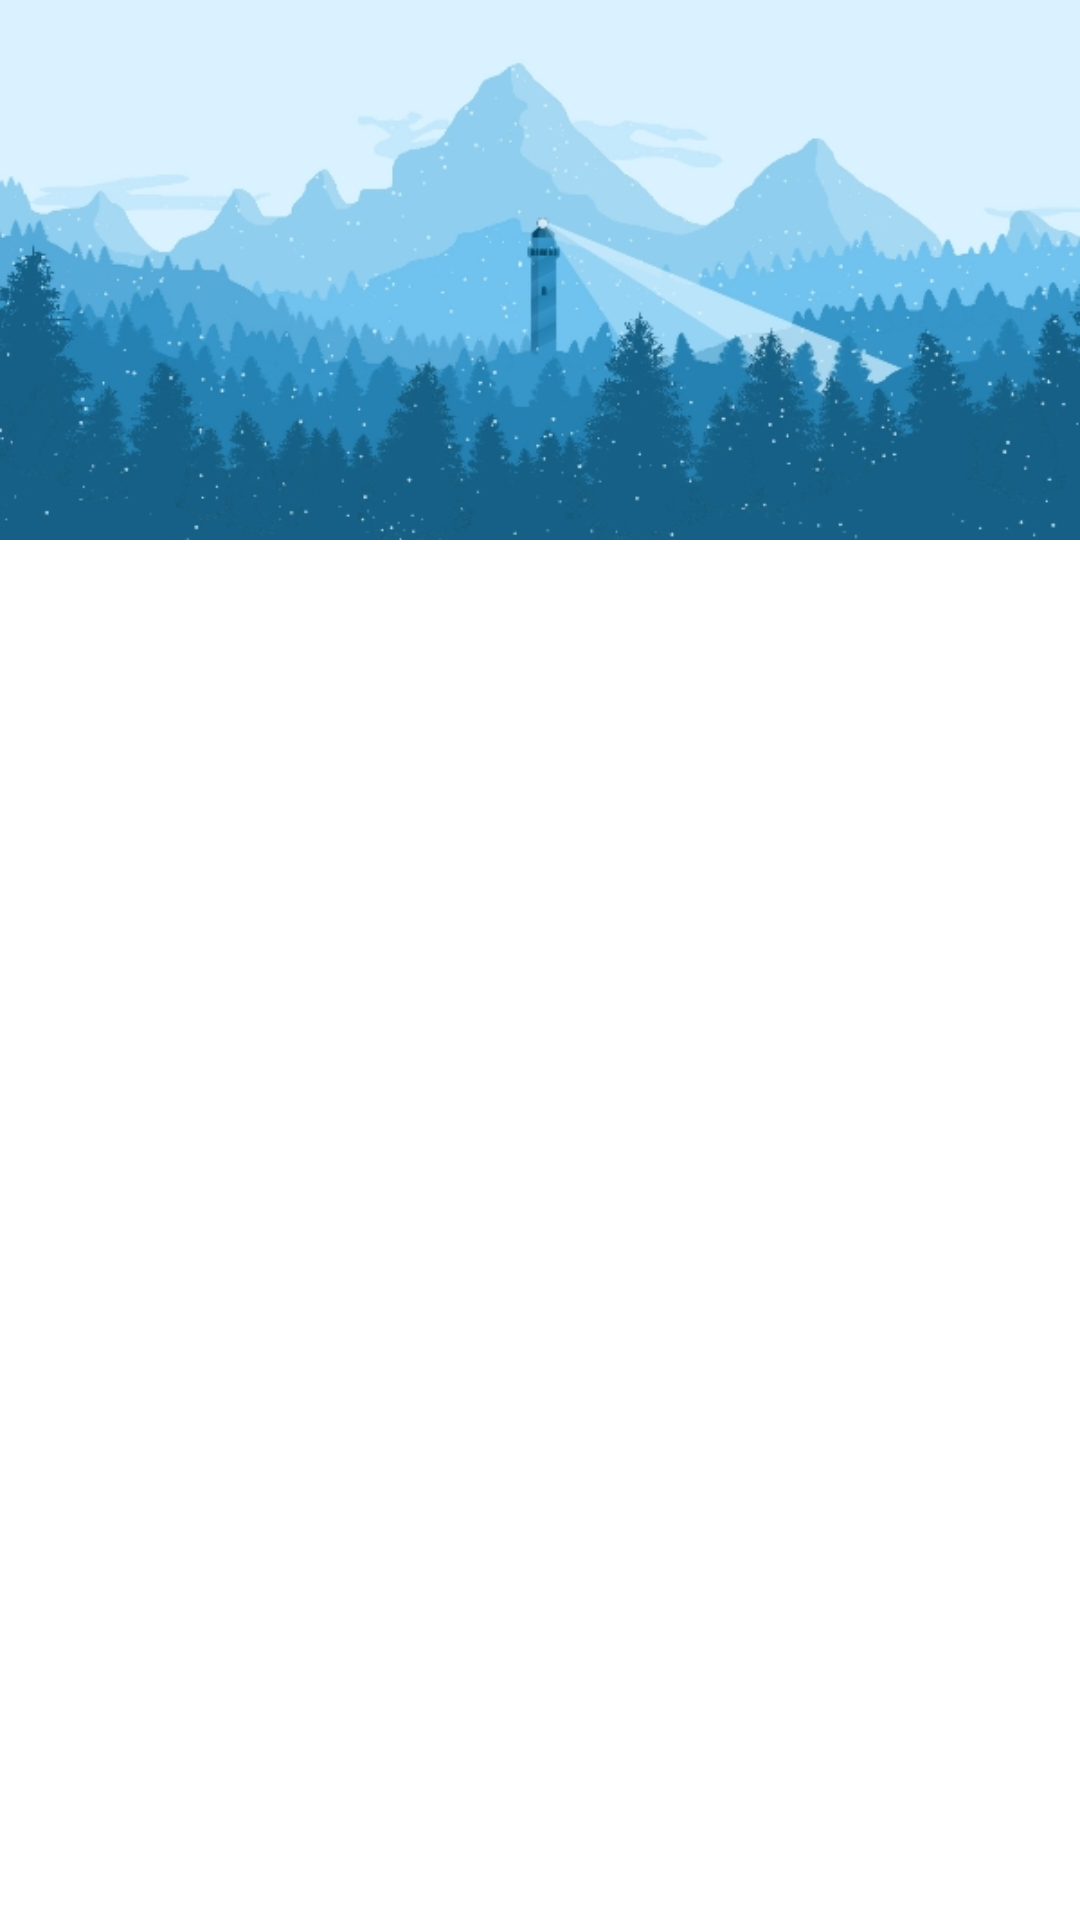

Android layout source for this screen:
<!-- AndroidManifest.xml: application theme AppTheme -->
<!-- res/layout/drawer_header.xml -->
<?xml version="1.0" encoding="utf-8"?>
<FrameLayout xmlns:android="http://schemas.android.com/apk/res/android"
    android:layout_width="fill_parent"
    android:layout_height="wrap_content"
    android:orientation="vertical" >

    <ImageView
        android:layout_width="match_parent"
        android:layout_height="wrap_content"
        android:scaleType="fitCenter"
        android:adjustViewBounds="true"
        android:src="@mipmap/snow_backdrop"
        android:contentDescription="@string/content_desc_market_picture"/>

    <TextView
        android:layout_width="wrap_content"
        android:layout_height="wrap_content"
        android:id="@+id/textView"
        android:textColor="@color/white"
        android:text="@string/app_name"
        android:textSize="26sp"
        android:layout_gravity="bottom|start"
        android:layout_margin="12dp" />

</FrameLayout>
<!-- resources referenced by this layout -->
<resources>
  <color name="white">#ffffff</color>
  <!-- mipmap snow_backdrop: jpg bitmap (mipmap-xhdpi, 89060 bytes) -->
  <string name="app_name">Advent Hopper</string>
  <style name="AppTheme" parent="Theme.AppCompat.Light">
          <item name="colorPrimary">@color/blue_500</item>
          <item name="colorPrimaryDark">@color/blue_700</item>
          <item name="colorAccent">@color/red_500</item>
      </style>
  <color name="blue_500">#2196F3</color>
  <color name="blue_700">#1976D2</color>
  <color name="red_500">#F44336</color>
</resources>
